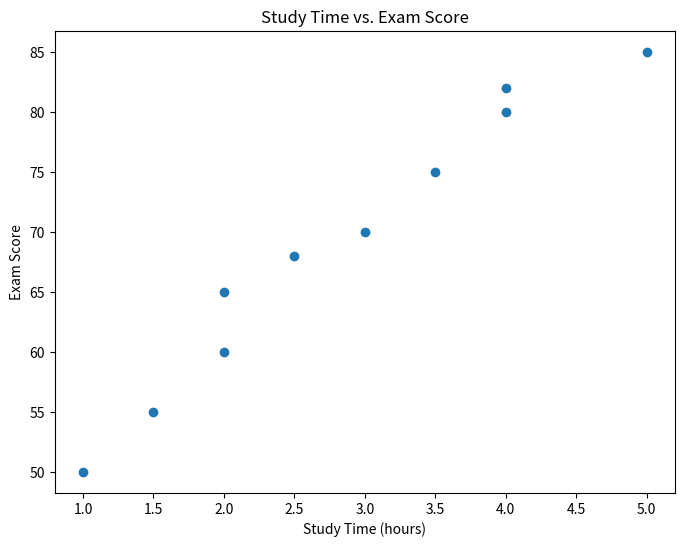
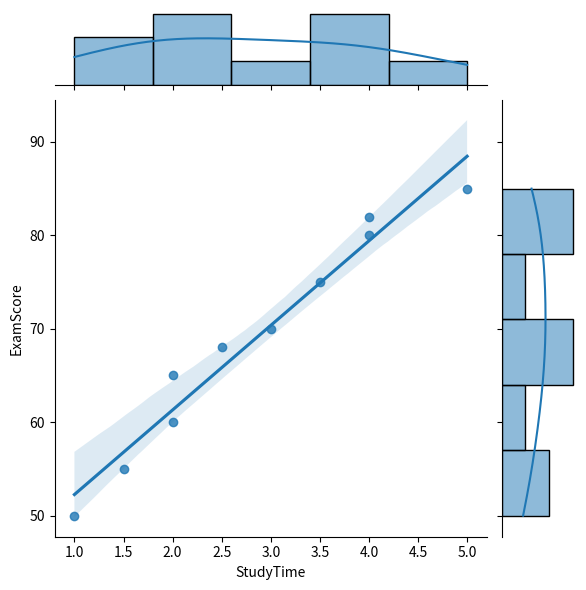
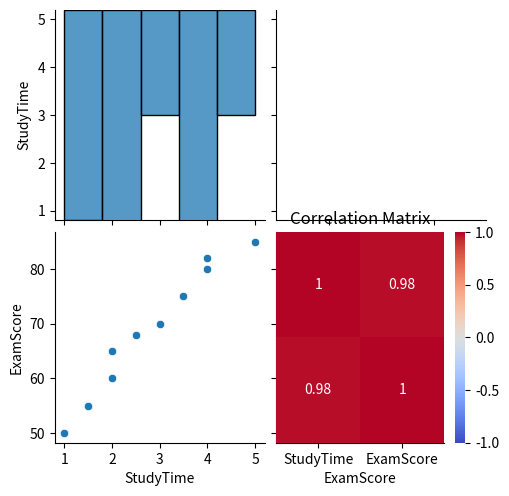

The script that saved these images, in order:
import pandas as pd
import numpy as np
import matplotlib.pyplot as plt
import seaborn as sns

# Sample data
data = {
    'StudyTime': [2, 3, 1, 4, 5, 2, 1.5, 3.5, 4, 2.5],
    'ExamScore': [60, 70, 50, 80, 85, 65, 55, 75, 82, 68]
}

# Create a DataFrame
df = pd.DataFrame(data)

# Display the first few rows of the dataset
print(df.head())

# Calculate the correlation coefficient
correlation_coefficient = df['StudyTime'].corr(df['ExamScore'])
print(f"\nCorrelation Coefficient: {correlation_coefficient:.2f}")

# Create scatter plot
plt.figure(figsize=(8, 6))
plt.scatter(df['StudyTime'], df['ExamScore'])
plt.title('Study Time vs. Exam Score')
plt.xlabel('Study Time (hours)')
plt.ylabel('Exam Score')
plt.show()

# Create a joint plot with regression line
sns.jointplot(x='StudyTime', y='ExamScore', data=df, kind='reg')
plt.show()

# Create a pair plot for a quick overview of relationships
sns.pairplot(df)
plt.show()

# Create a heatmap to visualize the correlation matrix
correlation_matrix = df.corr()
sns.heatmap(correlation_matrix, annot=True, cmap='coolwarm', vmin=-1, vmax=1)
plt.title('Correlation Matrix')
plt.show()
